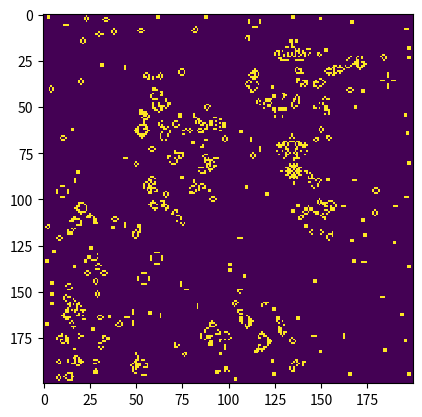

Generate this figure with matplotlib: (Note: this script raises an exception after producing the figure.)
# -*- coding: utf-8 -*-
"""Game of Life.ipynb

Automatically generated by Colaboratory.

Original file is located at
    https://colab.research.google.com/drive/1yU5YjqcCOQx8nFU-XfBig8An52utM70C

# Conway's Game of Life

Conway's Game of Life is an example of cellular automata. The rules of the game are straightforward and a good discussion can be found on Wikipedia, https://en.wikipedia.org/wiki/Conway%27s_Game_of_Life.

## Rules:

From Wikipedia,"The universe of the Game of Life is an infinite two-dimensional orthogonal grid of square cells, each of which is in one of two possible states, alive or dead, or "populated" or "unpopulated". Every cell interacts with its eight neighbours, which are the cells that are horizontally, vertically, or diagonally adjacent. At each step in time, the following transitions occur:

    Any live cell with fewer than two live neighbours dies, as if caused by underpopulation.
    Any live cell with two or three live neighbours lives on to the next generation.
    Any live cell with more than three live neighbours dies, as if by overpopulation.
    Any dead cell with exactly three live neighbours becomes a live cell, as if by reproduction.

The initial pattern constitutes the seed of the system. The first generation is created by applying the above rules simultaneously to every cell in the seed—births and deaths occur simultaneously, and the discrete moment at which this happens is sometimes called a tick (in other words, each generation is a pure function of the preceding one). The rules continue to be applied repeatedly to create further generations."

## Predictibility and Long-term Behavior
One of the interesting features of the Game of Life is that it is very difficult to predict which populations will survive many generations and which will go extinct quickly.

## The Model
The model employed in this example uses a variable-sized 2-d grid initially populated by a binomial random number generator. A cell that holds the value 1 is said to be "alive" while a cell that holds the value 0 is said to be "dead". A probability value for initially being alive is specified as well as the number of columns and rows of the grid and lastly the number of generations to iterate through. If the population ever dies out the simulation is halted.

Remarkably, some stable forms of life have been discovered, Still, Oscillators, and some that actually have the ability to move across the plane such as Spaceships and Gliders.

A possible extension to the model could be to allow for random mutations to occur.
"""

import numpy
import sys
from matplotlib import pyplot as plt
import matplotlib.animation as animation
from tqdm import tqdm

#prob = float(sys.argv[1])
#COLS = int(sys.argv[2])
#ROWS = int(sys.argv[3])
#generations = int(sys.argv[4])
fig = plt.figure()
prob = 0.7
COLS = 200
ROWS = 198
generations = 100

def compute_grid(M,ROWS,COLS,ims):
        generation = 0

        for i in tqdm(range(generations)):
                generation = generation + 1
 #              print ("Generation = ",generation)
                intermediateM = numpy.copy(M)
                for ROWelem in range(1,ROWS+1):
                        for COLelem in range(1,COLS-1):
                                sum = ( M[ROWelem-1,COLelem-1]+M[ROWelem-1,COLelem]+M[ROWelem-1,COLelem+1]
                                    +M[ROWelem,COLelem-1]+M[ROWelem,COLelem+1]
                                    +M[ROWelem+1,COLelem-1]+M[ROWelem+1,COLelem]+M[ROWelem+1,COLelem+1] )
                                if M[ROWelem,COLelem] == 1:
                                        if sum < 2:
                                                intermediateM[ROWelem,COLelem] = 0
                                        elif sum > 3:
                                                intermediateM[ROWelem,COLelem] = 0
                                        else:
                                                intermediateM[ROWelem,COLelem] = 1
                                if M[ROWelem,COLelem] == 0:
                                        if sum == 3:
                                                intermediateM[ROWelem,COLelem] = 1
                                        else:
                                                intermediateM[ROWelem,COLelem] = 0
                M = numpy.copy(intermediateM)
                im=plt.imshow(M, animated=True,interpolation='None')
                ims.append([im])
                if numpy.sum(M) == 0:
                        print("Extinction Occurs at generation = ",generation)
                        plt.imshow(M, interpolation='nearest')
                        plt.show()
                        return 0

        ani = animation.ArtistAnimation(fig, ims, interval=25, blit=True,repeat_delay=500)
        ani.save('animate_life.mp4')

def main():
        N=numpy.random.binomial(1,prob,size=(ROWS+2)*COLS)
        M=numpy.reshape(N,(ROWS+2,COLS))
        ims=[]
        M[0,:] = 0
        M[ROWS+1,:] = 0
        M[:,0] = 0
        M[:,COLS-1] = 0

        initM = numpy.copy(M)

        ims=compute_grid(M,ROWS,COLS,ims)



if __name__ == "__main__":
    main()
